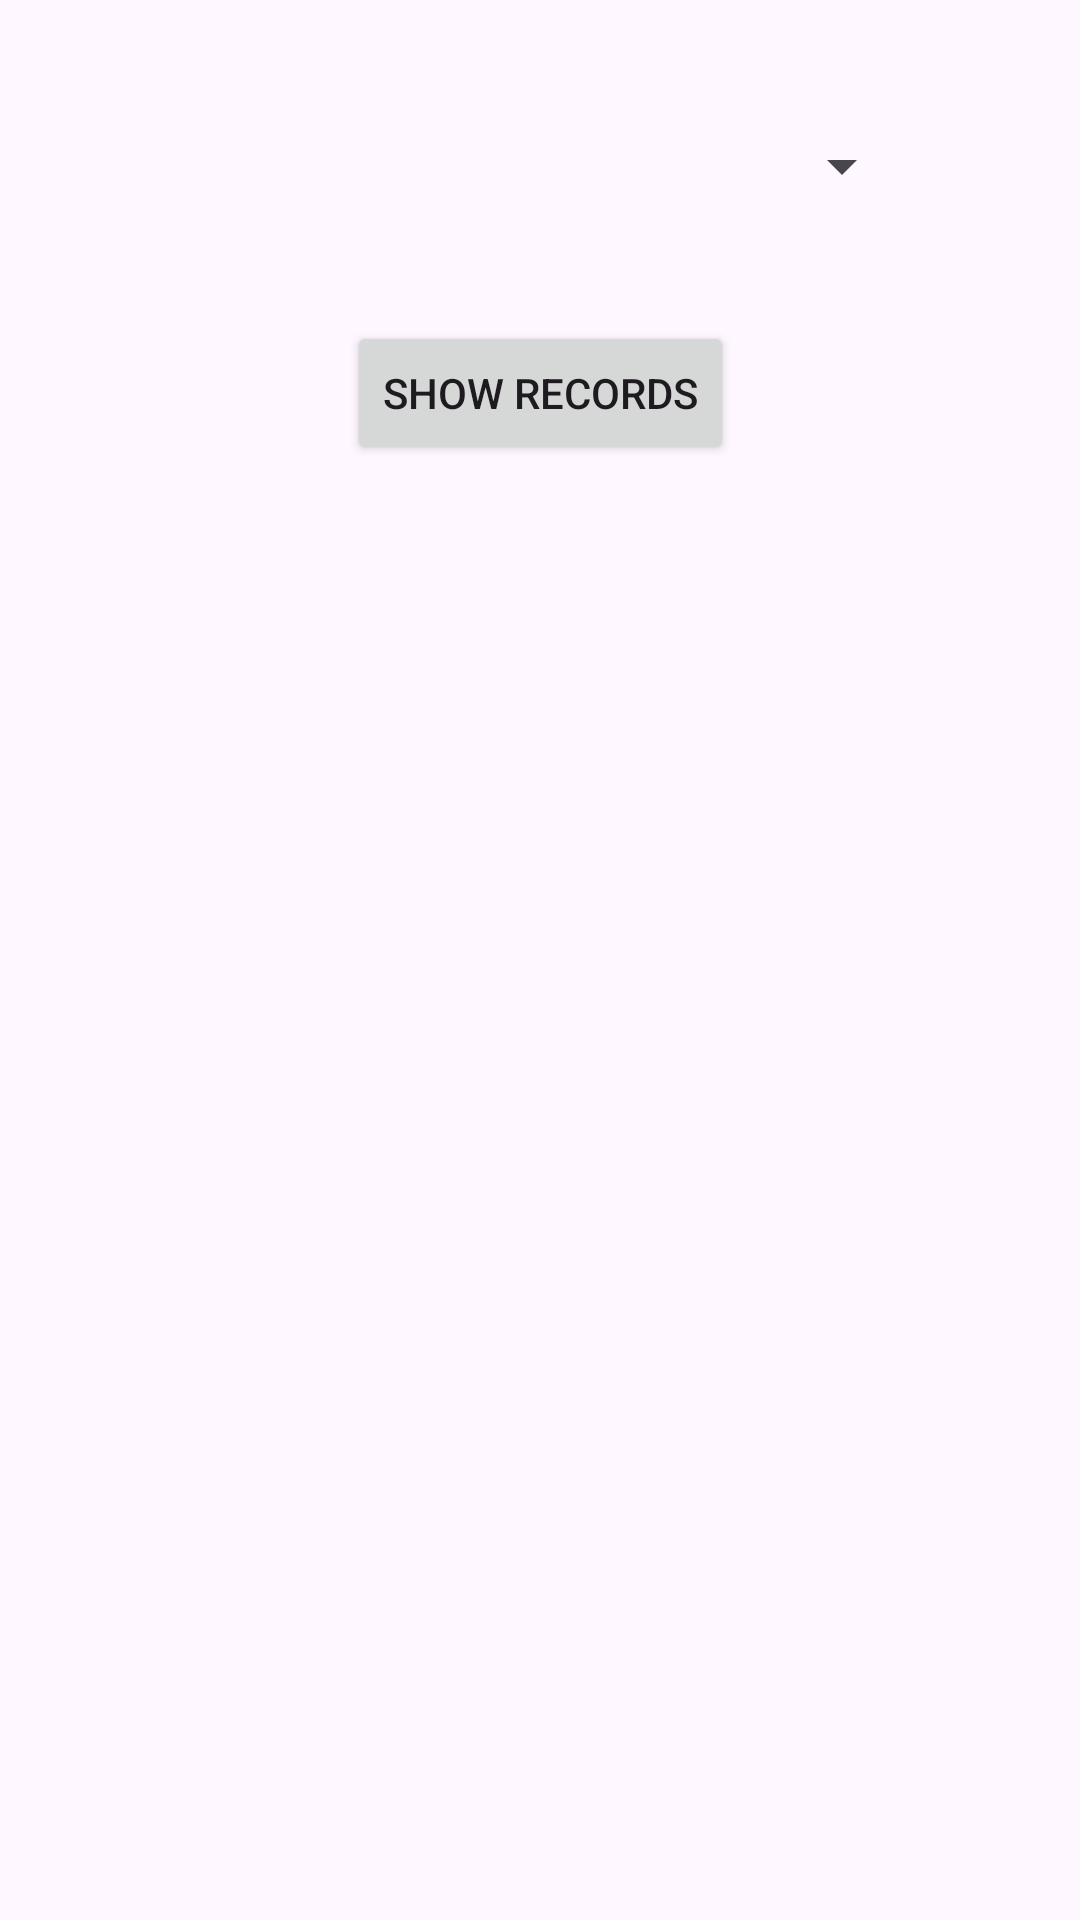

The Android layout XML behind this screen, and the referenced resources:
<!-- AndroidManifest.xml: application theme Theme.CustomCRUD -->
<!-- res/layout/activity_main.xml -->
<?xml version="1.0" encoding="utf-8"?>
<androidx.constraintlayout.widget.ConstraintLayout xmlns:android="http://schemas.android.com/apk/res/android"
    xmlns:app="http://schemas.android.com/apk/res-auto"
    xmlns:tools="http://schemas.android.com/tools"
    android:id="@+id/main"
    android:layout_width="match_parent"
    android:layout_height="match_parent"
    tools:context=".MainActivity">


    <Spinner
        android:id="@+id/spinner"
        android:layout_width="249dp"
        android:layout_height="39dp"
        android:layout_alignParentBottom="true"
        android:layout_marginTop="36dp"
        app:layout_constraintEnd_toEndOf="parent"
        app:layout_constraintStart_toStartOf="parent"
        app:layout_constraintTop_toTopOf="parent" />

    <Button
        android:id="@+id/showRecords"
        android:layout_width="wrap_content"
        android:layout_height="wrap_content"
        android:layout_alignParentEnd="true"
        android:layout_alignParentBottom="true"
        android:layout_marginTop="32dp"
        android:text="Show Records"
        app:layout_constraintEnd_toEndOf="parent"
        app:layout_constraintStart_toStartOf="parent"
        app:layout_constraintTop_toBottomOf="@+id/spinner" />


</androidx.constraintlayout.widget.ConstraintLayout>
<!-- resources referenced by this layout -->
<resources>
  <style name="Theme.CustomCRUD" parent="Base.Theme.CustomCRUD" />
  <style name="Base.Theme.CustomCRUD" parent="Theme.Material3.DayNight.NoActionBar">
          
          
      </style>
</resources>
